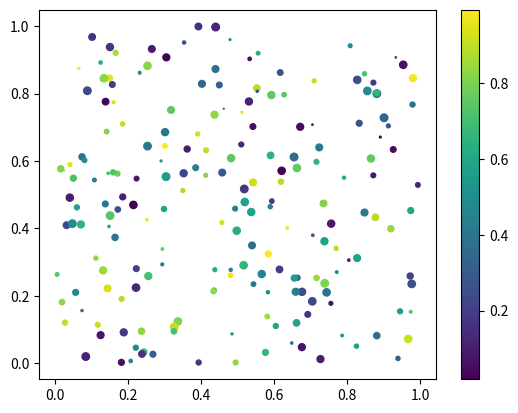

Write the Python code that produced this figure.
from numpy import *
import numpy.random as random
import matplotlib as mpl
import matplotlib.pyplot as plt




# a = [1, 2, 3 ,4]
# a = array(a)
# b = ([1, 2, 3, 4])
# # print(a + b)
# # print(a[:2] + a[-2:])
# a.shape = 2, 2
# print(a.shape)
a =linspace(0, 2**pi, 21)

b = sin(a)

# plt.plot(a, sin(a), 'r-^')
# plt.plot(a, b)
# plt.plot(a, sin(a), '*',
#     a, sin(a * a), '-')
# x = linspace(0, 2 * pi, 50)
# plt.plot(sin(x))
# plt.plot(a, sin(a), 'b-o',
#     a, sin(2 * a), 'r-^')
# plt.plot(a, sin(a), 'bo')
x = random.rand(200)
y = random.rand(200)
size = random.rand(200) * 30
color = random.rand(200)
plt.scatter(x, y, size, color)
# 显示颜色条
plt.colorbar()
plt.show()